pico-8 play session: hold ← + tap ❎, after a click and taps of 🅾, ❎, 🅾+❎, 🅾 in the second before t = 0

[t = 4 s] hold ← ~4s, tap ❎ ~7×
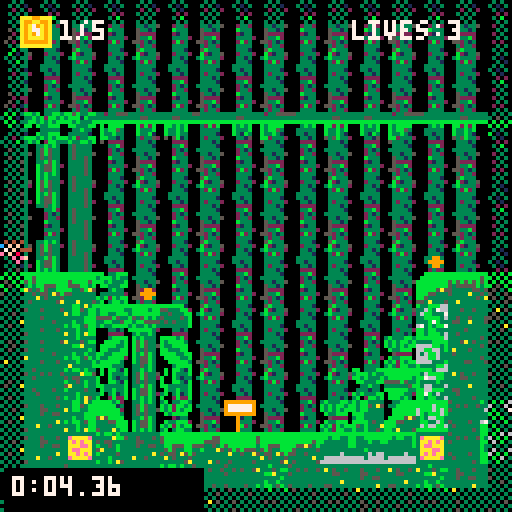
[t = 6 s] hold ← ~6s, tap ❎ ~10×
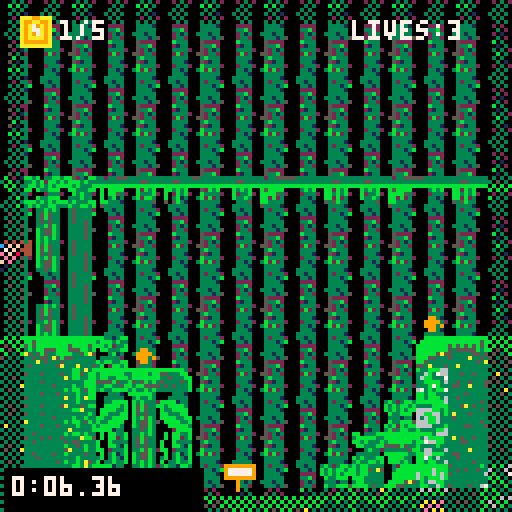

pico-8 cartridge
version 41
__lua__
function _init()

 if not save_data_loaded then
  cartdata("optic_forest_speedruns")
  save_data_loaded=true
 end

 game_state="splash"
 splash_timer=0

 enemies={}
 lasers={}
 coins={}
 particles={}
 spikes={}
 fires={}
 flowers={}
 water={}
 water2={}
 water3={}
 water4={}
 signs={}
sign_message=nil

music(0)

	
	
 player={
  sp=1,
  x=59,
  y=59,
  w=8,
  h=8,
  flp=false,
  dx=0,
  dy=0,
  max_dx=2,
  max_dy=3,
  acc=0.5,
  boost=4,
  anim=0,
  running=false,
  jumping=false,
  falling=false,
  sliding=false,
  landed=false,
  attacking=false,
  attack_timer=0
 }
 
 
cam_x=0
cam_y=0

 gravity=0.3
 friction=0.85

 spawn_x=59
 spawn_y=59

 map_start=0
 map_end=1000

 spawn_level_enemies()
 spawn_level_coins()
 spawn_level_spikes()
 spawn_level_fires()
 spawn_level_flower()
 spawn_level_water()
 spawn_level_signs()
 
 
	sign_message=nil
 total_coins=#coins

 win=false
 game_over=false
 coins_collected=0
 lives=3
 timer_init()

end

--========================
-- stopwatch
--========================
run_start=0
run_time=0
timer_running=false
time_saved=false
best_times={}
save_data_loaded=false
win_page=1

--========================
-- stopwatch
--========================

run_start=0
run_time=0
timer_running=false
time_saved=false
best_times={}
save_data_loaded=false


function timer_init()

 if best_times==nil then

  best_times={
   9999,
   9999,
   9999,
   9999,
   9999
  }

 end

 start_timer()

end

function start_timer()

 run_start=time()
 run_time=0
 timer_running=true
 time_saved=false

end
-->8
function _update()

 if game_state=="splash" then
  splash_timer+=1

  if splash_timer>150 or btnp(❎) then
   game_state="menu"
  end

  return
 end

 if game_state=="menu" then

  if btnp(❎) then
   start_timer()
   game_state="play"
  end

  return
 end

if win then

 if btnp(❎) then
  if win_page==1 then
   win_page=2
  else
   reload()
   _init()
   game_state="play"
  end
 end

 return
end
if game_over then

 if btnp(❎) then
  reload()
  _init()
  game_state="play"
 end

 return
end

 player_update()
 player_animate()
 particle_update()

 enemy_update()
 laser_update()

 coin_update()
 spike_update()
 fire_update()
 flowers_update()

 water_update()
 water2_update()
 water3_update()
 water4_update()

 sign_update()
 timer_update()

 --camera
 cam_x=player.x-64+player.w/2
 cam_y=player.y-64+player.h/2

 if cam_x<map_start then
  cam_x=map_start
 end

 if cam_x>map_end-128 then
  cam_x=map_end-128
 end

 camera(cam_x,cam_y)

end

--========================
-- enemy shoot(e)
--========================
function shoot(e)

 local speed=2

 if player.x<e.x then
  speed=-2
 else
  speed=2
 end
 
 if player.x<e.x then
 e.flp=true
else
 e.flp=false
end

 add(lasers,{
  x=e.x+4,
  y=e.y+4,
  dx=speed,
  spr=20
 })

end
--========================
-- enemy upate
--========================

function enemy_update()

 for e in all(enemies) do

  --distance to player
  local dist=abs(player.x-e.x)

  --only shoot if player is close
  if dist<160 then

   e.timer+=1

   if e.timer>30 then
    shoot(e)
    e.timer=0
    
   end

  else
   --reset timer while player is far away
   e.timer=0
  end

 end

end

--========================
-- laser upate
--========================

function laser_update()


 for l in all(lasers) do

  l.x += l.dx

  -- hit player
  if abs(player.x-l.x)<8
and abs(player.y-l.y)<8 then

 hurt_player()
 del(lasers,l)

end

  -- remove offscreen
  if l.x<0 or l.x>map_end then
   del(lasers,l)
  end

 end

end

--========================
-- sign update
--========================

function sign_update()

 --close message with ❎
 if sign_message then

  if btnp(❎) then
   sign_message=nil
  end

  return
 end

 for s in all(signs) do

  local close_x=abs(player.x-s.x)<12
  local close_y=abs(player.y-s.y)<12

  if close_x and close_y
  and btnp(❎) then
   sign_message=s.message
  end

 end

end
--========================
-- water animation and update
--========================

function add_water(x,y)

 add(water,{
  x=x,
  y=y,
  spr=24,
  timer=0
 })

end


function add_water2(x,y)

 add(water2,{
  x=x,
  y=y,
  spr=21,
  timer=0
 })

end


function add_water3(x,y)

 add(water3,{
  x=x,
  y=y,
  spr=38,
  timer=0
 })

end


function add_water4(x,y)

 add(water4,{
  x=x,
  y=y,
  spr=54,
  timer=0
 })

end
function water_update()

 for w in all(water) do
  w.timer+=1

  if w.timer>8 then
   w.timer=0
   w.spr+=1

   if w.spr>27 then
    w.spr=24
   end
  end
 end

end


function water2_update()

 for w in all(water2) do
  w.timer+=1

  if w.timer>8 then
   w.timer=0
   w.spr+=1

   if w.spr>23 then
    w.spr=21
   end
  end
 end

end


function water3_update()

 for w in all(water3) do
  w.timer+=1

  if w.timer>8 then
   w.timer=0
   w.spr+=1

   if w.spr>40 then
    w.spr=38
   end
  end
 end

end


function water4_update()

 for w in all(water4) do
  w.timer+=1

  if w.timer>8 then
   w.timer=0
   w.spr+=1

   if w.spr>56 then
    w.spr=54
   end
  end
 end

end
--========================
-- coins
--========================

function coin_update()

 for c in all(coins) do

  --animation
  c.timer+=1

  if c.timer>10 then
   c.timer=0

   if c.spr==10 then
    c.spr=11
   else
    c.spr=10
   end
  end

  --collection
  if abs(player.x-c.x)<8
  and abs(player.y-c.y)<8 then

   coins_collected+=1
   sfx(61)
   del(coins,c)

  end

 end

 --only win if the level originally had coins
 if #coins==0
 and total_coins>0 then
  stop_timer()
  save_run_time()
  win_page=1
  win=true
 end

end
--========================
-- fire animation/update
--========================

function fire_update()

 for f in all(fires) do

  f.timer+=1

  if f.timer>6 then

   f.timer=0

   if f.spr==48 then
    f.spr=49
   else
    f.spr=48
   end

  end

 end

end

--========================
-- flower animation/update
--========================

function flowers_update()

 for p in all(flowers) do

  p.timer+=1

  if p.timer>6 then

   p.timer=0

   if p.spr==33 then
    p.spr=34
   else
    p.spr=33
   end

  end

 end

end




--========================
-- spikes
--========================

function spike_update()

 for s in all(spikes) do

  if abs(player.x-s.x)<8
  and abs(player.y-s.y)<8 then

   hurt_player()
   break

  end

 end

end

function particle_update()

 --check both bottom corners of player
 local left_tile=mget(
  flr((player.x+1)/8),
  flr((player.y+8)/8)
 )

 local right_tile=mget(
  flr((player.x+6)/8),
  flr((player.y+8)/8)
 )

 local touching_water=
  left_tile==35
  or left_tile==36
  or right_tile==35
  or right_tile==36

 --splash while walking on water
 if touching_water
 and abs(player.dx)>0.2
 and rnd(1)<0.4 then

  spawn_water_splash()

 end

 --update particles
 for p in all(particles) do

  p.x+=p.dx
  p.y+=p.dy

  p.dy+=0.12
  p.life-=1

  if p.life<=0 then
   del(particles,p)
  end

 end

end

function start_timer()

 run_start=time()
 run_time=0
 timer_running=true
 time_saved=false

end


function timer_update()

 if timer_running then
  run_time=time()-run_start
 end

end


function stop_timer()

 if timer_running then
  run_time=time()-run_start
  timer_running=false
 end

end

function save_run_time()

 if time_saved then
  return
 end

 time_saved=true

 add(best_times,run_time)

 for i=1,#best_times do
  for j=i+1,#best_times do

   if best_times[j]<best_times[i] then

    local temp=best_times[i]
    best_times[i]=best_times[j]
    best_times[j]=temp

   end

  end
 end

 while #best_times>5 do
  deli(best_times,#best_times)
 end

end
-->8
--spawn/variables/functions


enemies={}
lasers={}
coins={}
spikes={}
fires={}
flowers={}
water={}
water2={}
water3={}
water4={}
hurt_player={}



function add_water(x,y)

 add(water,{
  x=x,
  y=y,
  spr=24,
  timer=0
 })

end


function add_water2(x,y)

 add(water2,{
  x=x,
  y=y,
  spr=21,
  timer=0
 })

end

function add_water3(x,y)

 add(water3,{
  x=x,
  y=y,
  spr=38,
  timer=0
 })

end

function add_water4(x,y)

 add(water4,{
  x=x,
  y=y,
  spr=54,
  timer=0
 })

end


function add_fire(x,y)

 add(fires,{
  x=x,
  y=y,
  spr=48,
  timer=0
 })

end


function add_coin(x,y)

 add(coins,{
  x=x,
  y=y,
  spr=10,
  anim=0,
  timer=0
 })

end


function add_spike(x,y)

 add(spikes,{
  x=x,
  y=y,
  w=8,
  h=8,
  spr=32
 })

end

function add_flowers(x,y)

 add(flowers,{
  x=x,
  y=y,
  spr=33,
  timer=0
 })

end

--========================
-- player damage
--========================

function hurt_player()

 lives-=1
 sfx(60) --optional hurt sound

 player.x=spawn_x
 player.y=spawn_y
 player.dx=0
 player.dy=0

 --remove existing lasers
 lasers={}

 if lives<=0 then
  game_over=true
 end

end

--========================
-- MAP OBJECT SPAWNING
--========================

function add_sign(x,y,message)

 add(signs,{
  x=x,
  y=y,
  spr=60,
  message=message
 })

end

function spawn_level_signs()

 for y=0,63 do
  for x=0,127 do

   local tile=mget(x,y)

   if tile==47 then

    add(signs,{
     x=x*8,
     y=y*8,
     spr=47,
     message="welcome to the forest.\nlocate your light remanent \nand avoid the ai buzzers!"
    })

    mset(x,y,0)

   elseif tile==63 then

    add(signs,{
     x=x*8,
     y=y*8,
     spr=63,
     message="welcome to the hideout.\nenojy the visuals."
    })

    mset(x,y,0)

   end

  end
 end

end
function spawn_level_coins()

 for x=0,127 do
  for y=0,63 do

   if mget(x,y)==10 then

    add_coin(x*8,y*8)
    mset(x,y,0)

   end

  end
 end

end



function spawn_level_fires()

 for x=0,127 do
  for y=0,63 do

   if mget(x,y)==48 then

    add_fire(x*8,y*8)
    mset(x,y,0)

   end

  end
 end

end

function spawn_level_flower()

 for x=0,127 do
  for y=0,63 do

   if mget(x,y)==33 then
    add_flowers(x*8,y*8)
    mset(x,y,33)
   end

  end
 end

end

function spawn_level_water()

 for x=0,127 do
  for y=0,63 do

   local tile=mget(x,y)

   if tile==24 then
    add_water(x*8,y*8)
    mset(x,y,0)

   elseif tile==21 then
    add_water2(x*8,y*8)
    mset(x,y,0)

   elseif tile==38 then
    add_water3(x*8,y*8)
    mset(x,y,0)

   elseif tile==54 then
    add_water4(x*8,y*8)
    mset(x,y,0)
   end

  end
 end

end
function spawn_level_spikes()

 for x=0,127 do
  for y=0,63 do

   if mget(x,y)==32 then

    add_spike(x*8,y*8)
    mset(x,y,0)

   end

  end
 end

end
function spawn_level_enemies()

 for x=0,127 do
  for y=0,63 do
   if mget(x,y)==16 then
    spawn_enemy(x*8,y*8)
    mset(x,y,0)
   end
  end
 end

end

--========================
-- ENEMY
--========================

function spawn_enemy(x,y)

 add(enemies,{
  x=x,
  y=y,
  w=8,
  h=8,
  dx=.4,
  dy=0,
  flp=false,
  hp=2,
  state="walk",
  timer=0,
  spr=16,
  anim=0,
  anim_timer=0
 })

end

--========================
-- water splash particles
--========================

function spawn_water_splash()

 for i=1,3 do

  add(particles,{
   x=player.x+4+rnd(6)-3,
   y=player.y+7,
   dx=rnd(1.5)-0.75,
   dy=-rnd(1.5)-0.5,
   life=8+rnd(8),
   col=12
  })

 end

end
-->8
-- player
--========================


function player_update()

 --physics
 player.dy+=gravity
 player.dx*=friction


 --controls
 if btn(⬅️) then

  player.dx-=player.acc
  player.running=true
  player.flp=true

 elseif btn(➡️) then

  player.dx+=player.acc
  player.running=true
  player.flp=false

 end


 --slide
 if player.running
 and not btn(⬅️)
 and not btn(➡️)
 and not player.falling
 and not player.jumping then

  player.running=false
  player.sliding=true

 else

  player.sliding=false

 end



 --jump
 if btnp(❎) and player.landed then

  player.dy-=player.boost
  player.landed=false
  sfx(63)

 end
 



 --vertical collision
 if player.dy>0 then

  player.falling=true
  player.landed=false
  player.jumping=false


  if collide_map(player,"down",0) then

   player.landed=true
   player.falling=false
   player.dy=0
   player.y=flr(player.y/8)*8

  end


 elseif player.dy<0 then

  player.jumping=true


  if collide_map(player,"up",1) then
   player.dy=0
  end

 end



 --horizontal collision
 if player.dx<0 then

  if collide_map(player,"left",1) then
   player.dx=0
  end


 elseif player.dx>0 then

  if collide_map(player,"right",1) then
   player.dx=0
  end

 end



 --stop sliding
 if player.sliding
 and abs(player.dx)<0.2 then

  player.dx=0
  player.sliding=false

 end



 --movement
 player.x+=player.dx
 player.y+=player.dy



 --map limits
 if player.x<map_start then
  player.x=map_start
 end


 if player.x>map_end-player.w then
  player.x=map_end-player.w
 end




 --attack
 if btnp(5) then

  player.attacking=true
  player.attack_timer=6

 end



 if player.attacking then

  player.attack_timer-=1


  if player.attack_timer<=0 then
   player.attacking=false
  end



  local hitx


  if player.flp then
   hitx=player.x-8
  else
   hitx=player.x+8
  end



  for e in all(enemies) do


   if abs(hitx-e.x)<8
   and abs(player.y-e.y)<8 then


    e.hp-=1


    if e.hp<=0 then

     del(enemies,e)
     break

    end

   end


  end


 end

end




function player_animate()


 if player.jumping then

  player.sp=7


 elseif player.falling then

  player.sp=8


 elseif player.sliding then

  player.sp=9


 elseif player.running then


  if time()-player.anim>0.1 then

   player.anim=time()
   player.sp+=1


   if player.sp>6 then
    player.sp=3
   end

  end



 else


  if time()-player.anim>0.3 then

   player.anim=time()
   player.sp+=1


   if player.sp>2 then
    player.sp=1
   end

  end


 end


end
-->8
-- draw
 --========================

function _draw()

 if game_state=="splash" then
  draw_splash()
  return
 end

 if game_state=="menu" then
  draw_main_menu()
  return
 end

 if win then
  draw_win()
  return
 end

 if game_over then
  draw_game_over()
  return
 end

 cls(0)
 --========================
 -- background trees
 --========================

 camera(cam_x*0.3,cam_y*0.2)

 for y=-64,512,16 do
  for x=-64,2048,16 do
   spr(43,x,y,2,2)
  end
 end

 camera(cam_x*0.2,cam_y*0.1)

 for y=-64,512,16 do
  for x=-64,2048,16 do
   spr(44,x,y-8)
   spr(60,x,y)
  end
 end

 --main game camera
 camera(cam_x,cam_y)

 map()
 
 draw_particles()

 draw_coins()
 draw_spikes()
 draw_fires()
 draw_flowers()
 draw_enemies()

 draw_water()
 draw_water2()
 draw_water3()
 draw_water4()

 draw_lasers()
 draw_signs()

 spr(
  player.sp,
  player.x,
  player.y,
  1,
  1,
  player.flp
 )
 
	draw_vignette()
	
 --screen hud
 camera()
spr(10,5,4)

print(
 coins_collected.."/"..total_coins,
 15,
 5,
 7
)

print("lives:"..lives,88,5,7)

 draw_timer()
 draw_sign_message()

end


function draw_win()

 camera()
 cls(0)

 if win_page==1 then
  draw_win_story()
 else
  draw_leaderboard()
 end

end

--========================
-- vignette
--========================

function draw_vignette()

camera()

 fillp(▒)

 rectfill(0,0,127,5,0)
 rectfill(0,122,127,127,0)
 rectfill(0,0,5,127,0)
 rectfill(122,0,127,127,0)

 fillp()

end
--========================
-- draw water
--========================

function draw_water()

 for w in all(water) do
  spr(w.spr,w.x,w.y)
 end

end


function draw_water2()

 for w in all(water2) do
  spr(w.spr,w.x,w.y)
 end

end


function draw_water3()

 for w in all(water3) do
  spr(w.spr,w.x,w.y)
 end

end


function draw_water4()

 for w in all(water4) do
  spr(w.spr,w.x,w.y)
 end

end


--========================
-- draw lanterns
--========================

function draw_coins()

 for c in all(coins) do

  spr(
   c.spr,
   c.x,
   c.y
  )

 end

end


--========================
-- draw signs
--========================

function draw_signs()

 for s in all(signs) do

  spr(s.spr,s.x,s.y)

  if abs(player.x-s.x)<12
  and abs(player.y-s.y)<12
  and not sign_message then

   print("press 'x'",s.x-10,s.y-7,7)

  end

 end

end
function draw_sign_message()

 if not sign_message then
  return
 end

 --screen camera
 camera()

 rectfill(
  5,
  88,
  122,
  122,
  0
 )

 rect(
  5,
  88,
  122,
  122,
  7
 )

 print(
  sign_message,
  10,
  94,
  7
 )

 print(
  "press ❎ to close",
  35,
  114,
  6
 )

end

--========================
-- draw particals
--========================

function draw_particles()

 for p in all(particles) do

  if p.life>6 then
   circfill(p.x,p.y,1,p.col)
  else
   pset(p.x,p.y,p.col)
  end

 end

end
--========================
-- draw spikes
--========================

function draw_spikes()

 for s in all(spikes) do

  spr(
   s.spr,
   s.x,
   s.y
  )

 end

end


--========================
-- draw fire
--========================

function draw_fires()

 for f in all(fires) do

  spr(
   f.spr,
   f.x,
   f.y
  )

 end

end

--========================
-- draw flwoer
--========================

function draw_flowers()

 for p in all(flowers) do

  spr(
   p.spr,
   p.x,
   p.y
  )

 end

end


--========================
-- draw enemies
--========================

function draw_enemies()

 for e in all(enemies) do

  spr(
   e.spr,
   e.x,
   e.y,
   1,
   1,
   e.flp
  )

 end

end


--========================
-- draw lasers
--========================

function draw_lasers()

 for l in all(lasers) do

  spr(
   l.spr,
   l.x,
   l.y
  )

 end

end

--========================
-- main menu
--========================

--========================
-- opticbox productions splash
--========================
function draw_splash()

 camera()
 cls(0)

 --small light particles
 for i=1,12 do
  local x=(i*23+splash_timer) % 128
  local y=(i*37) % 128
  pset(x,y,5)
 end

 --logo reveal
 if splash_timer>20 then
  print("0PTICBOX",48,48,7)
 end

 if splash_timer>45 then
  line(27,59,100,59,10)
  print("productions",42,65,10)
 end

 if splash_timer>90 then
  print("presents",47,87,6)
 end

 --brief white flash before title
 if splash_timer>140 then
  fillp(▒)
  rectfill(0,0,127,127,7)
  fillp()
 end

end

function draw_main_menu()

 camera()

 cls(0)

 print("inner light",42,35,7)

 spr(10,60,52)

 print("press ❎ to start",31,75,6)

end

--========================
-- draw win screen
--========================

function draw_win()

 camera()
 cls(0)

 if win_page==1 then
  draw_win_story()
 else
  draw_leaderboard()
 end

end

--========================
-- draw game over screen
--========================

function draw_game_over()

 camera()
 cls(0)

 print("the darkness returns",24,45,8)
 print("all lives lost",38,62,7)
 print("press ❎ to try again",22,88,6)

end



function draw_timer()

 camera()

 rectfill(1,117,50,127,0)
print(format_time(run_time),3,119,7)

end

function pad_number(n)

 n=flr(n)

 if n<10 then
  return "0"..n
 end

 return n

end


function format_time(seconds)

 local minutes=flr(seconds/60)
 local whole_seconds=flr(seconds)%60
 local hundredths=flr(seconds*100)%100

 return minutes..
 ":"..
 pad_number(whole_seconds)..
 "."..
 pad_number(hundredths)

end
-->8
-- collision
--========================

function collide_map(obj,aim,flag)

 local x=obj.x
 local y=obj.y
 local w=obj.w
 local h=obj.h

 local x1
 local y1
 local x2
 local y2

 if aim=="left" then

  x1=flr((x-1)/8)
  y1=flr(y/8)
  x2=x1
  y2=flr((y+h-1)/8)

 elseif aim=="right" then

  x1=flr((x+w)/8)
  y1=flr(y/8)
  x2=x1
  y2=flr((y+h-1)/8)

 elseif aim=="up" then

  x1=flr(x/8)
  y1=flr((y-1)/8)
  x2=flr((x+w-1)/8)
  y2=y1

 elseif aim=="down" then

  x1=flr(x/8)
  y1=flr((y+h)/8)
  x2=flr((x+w-1)/8)
  y2=y1

 end

 if fget(mget(x1,y1),flag)
 or fget(mget(x1,y2),flag)
 or fget(mget(x2,y1),flag)
 or fget(mget(x2,y2),flag) then
  return true
 end

 return false

end

--========================
-- win story page
--========================
function draw_win_story()

 print("inner light restored",28,28,10)
 print("every lantern has been lit",12,52,7)
 print("the darkness fades away...",14,72,11)
 print("your time: "..format_time(run_time),24,92,7)
 print("press ❎ for best times",18,116,6)

end

--========================
-- leaderboard page
--========================
function draw_leaderboard()

 print("best times",44,10,10)

 for i=1,5 do
  local score=best_times[i]
  local y=24+(i-1)*15

  if score and score<9999 then
   print(i..". "..format_time(score),38,y,7)
  else
   print(i..". --:--.--",38,y,5)
  end
 end

 print("your run: "..format_time(run_time),27,104,11)
 print("press ❎ to run again",20,118,6)

end
__gfx__
00000000004444440044444400444444004444440044444400444444004444444044444400000000aaa99aaa999aa9996b333666bbbbbbbbb33bbb66bbbbbbbb
00000000004f7c7c044f7c7c004fff7c004fff7c004fff7c004fff7c004fff7c444fff7c04444440a99aa99a9aa99aa96b333336b33bbbbb336b3766bbbb6bbb
00700700444f7c7c044f7c7c004fff7c444fff7c404fff7c044fff7c044fff7c444fff7c44f7c7c0a9a79a9a9a9a79a9bbbbbbbbb333b33b36bb33376bbb6b6b
000770000448ffff4448ffff0448fffe0048fffe0448fffe0048fffe0448fffe4448fffe44f7c7c0a9a77a9a9a9779a900b0b0b0b333333333bbbb366b3bbb6b
000770000000ee000000ee000feee0000feee0000feee0000feee00044eee4000000eee0448ff5f0a9a97a9a9a97a9a900b000b0333b3333333b7b333b366bb3
00700700000eeee0000eeee0000ee000000ee000000ee000000ee0000f0ee0000000eeef444eeeefa9aaaa9a9a9999a900b00b0033336366673b3bb73bb336b3
0000000000f0110f00f0110f01105000001500000550100000510000005100000000051000f0eedda999999a9aaaaaa90000005066636666bb3bb33336b66bb6
00000000000100100001001000005000001500000000100000510000051000000000005100000eedaaaaaaaa999999990000000066666666bb3bbb36bbbbbbbb
0000000000000000000000000000000000000000c7cccc7ccccccccccccccccccccccccccccccccccccccccccccccccc66366666bbbbbbbbbbbb3666bbbbbbb6
5500005550000005500000000000000000000000ccc7ccccccc7ccc7cccccc7cccccccc7cc7ccc77cc7cc7ccc7cccc7c6bb333b6bb3bb33bb36bbbb33333bbbb
7077770775077057500770070000000000000000cccccccccccccccc77cccc77cccccccccc7cccc7ccccccccccccccccbbb33bbbb333333bbb766bb36666bb3b
70788707707887077078870700000000888888887cc77cc77ccccccc77cccc7c7cccccc7c77cccc7cc7ccccccccccc770b0b3bb03333333bb3333b3366bb663b
77788777777887777778877700000000aaaaaaaa77777cc7777cc7c77cccc7777cc777cc7cc7ccc77cccccccccccccc70b0bb50033333333b3663336636bb633
7077770700777700007777000000000088888888777777777c7cc7c7777cccc7c777777c7cc77cc77777c7777cccc7770b00b00033333633bb66bbb3666bb633
77777777000000000000000000000000000000007777777c777777777c777c77c7777777777cc777777777777c777c770bb0000036666666bb7b36336666333b
0000000000000000000000000000000000000000777c777c7777777777777777c77777cc7777777777777777777777770500000066666666bb3bb336b3333bb6
000000000000000000000000cccccccccccccccc04000040cccccccccccccccccccccccc66566666000000000031215500023320000000005555555599999999
070007000000000000000000cc77cccccccccc7c04400440c7ccc7ccccccc7ccccccc7cc333666560000000000512150000b3330000000005000004597777779
0760076000000000000000003cc77777cccc777c44444494c7ccc7ccc7ccccccc7cccccc33335666000000000055135000021330000000005440044597777779
0760076000000000000990003cccccccc7777cc34bb44bb4c7ccccccc7cccccccccccc7c66366636000000000055525000033332000000005444444599999999
0760076000009900009999003333c77ccccccc334b0440b4c7ccccccc7cccccccccccc7c6665663500000000055552500002b230000000005bb44bb500090000
076007700009999000999300333333333333333344444444c7ccc7ccc7cccccccccccc7c55666336000000000035513000033330000000005b1441b500090000
7777077000009900000993003333333333333333044004f4ccccc7cccccccccccc7ccccc66655366000000000055151000033310000000005b1441b500090000
77777777000030000000030033333333333333330044e444cccccccccccccccccccccccc663333650000000000b5355500023332000000005555555500090000
8000008009000900011111100000bbbbbbbb0000a088880acccccccccccccccccccccccc665566566665366603b11220000331300000000033333333a1131113
00900000000000080117878000bbbb3bb3bbbb00008aa800cccccc7ccc7ccccccc7ccccc33633336666536660031322000033310000000003dddddd31777777a
0008800980088000011787800bbbb33bb33bbbb00088880accc7cc7ccccccc7ccccccc7c336333bbb56636330033221000333330000000003d6666d337777771
0088880000899800111ffff00bb333bbbb333bb0a0044000ccc7cccccccccc7cc7cccccc36653bb6b66333330033222000331330000000003d7777d311a1311a
08899880089aa98001012000bb33bbbbbbbb33bb000ff000cccccccccccccc7cc7cccccc33333b66b33b33330033322b00033130000000003d6666d300010000
089aa980089aa98000211200b33bbbb00bbbb33b00044000cccccccccccccc7cc7cccccc33336666b63333330033122000022220000000003dddddd300010000
4544454445455544020120203bbbbb0000bbbbb3000ff000c7ccccccccccccccccccc7cc56333555333333360033323000033b20000000003d0d00d3000a0000
545454455454544500100100bbbb00000000bbbb00044000cccccccccccccccccccccccc56666333666666650333333000023130000000003333333300030000
bbbbbbbbbbbbbbbbbbbbbbbbbbbbbbbbbbbbbbbbbbbbbbbb00bbbbbbbbbbbb0033333333000000000000bbbbbbbb000000000000033535303333333300000000
5bbbbbbbbbbbb55bbbbbbbbbbbbbbbbbbbbbbbbbbbbbbbbb0bbbbbbbbbbbbbb03333333300000000000bbbbbbbbbb00000000000035355303335533300000000
5bbbbbbbbbb5555bbbbbbbbbbbbbbb5b5b5b5b5bb5bbbb5bbbbbbbbbbbbbbbbbbbb353330000000000bbbbbbbbbbbb000000000003535330bbbbbbbb00000000
3bb555bb5553353b5bbbbbbbbb55a53b5355555bb555bb3bbbbbbbbbbbbbbbbbbbbbb5330000000000bbbbbbbbbbbb00000000000353553000b0b0b000000000
35b533bb33b333a535b5b555b533333553333355bb335ba5bbbbb5a55a5bbbbb0bbbb53a000000000bbbb5a55a5bbbb0000000000333553000b000b000000000
53553a5b533333333a33533a5533533353333a3355333333bbb5533333355bbb00bbbbb30000000bbbb5533333355bbbb00000000533355000b00b0000000000
3a3533353333333333333333333333a33333333533333333bb533333333335bb0000bbbb000000bbbbb3333333333bbbbb000000035335300000005000000000
3333335a3333a353353333353533333533a33333333a3335553a33355333a35500000bbbbbbbbbbbbb3a33355333a3bbbbbbbbbb035335300000000000000000
33333333333333333333333333333333333333333333333353333333bbbbbbbb0b0b000353333333bb3bbb33333bbb5b3333333b033533503333333300000000
3a353353335333533335a35333533335333533533335a35333535335abbbb3bb030b000b33535335333b33a5333abbbb3333333b033535303335533300000000
33355333335533333333333333333333333333333335333353333333bbbb533bb00b00005333333333bb333333333b53333333bb03333350bbbbbbbb00000000
33333333335335533a33353333533333335335333555553333333333bbb3353bb00b000033333333b3bbbb33b5333bbab33333bb033335300bb0b0b000000000
33333a3333333333353333333333353335533a33353353333333333303bb3333b00b000033333333a33b3bb3333335b35a5b33bb033535300b00b0b000000000
35533333333333a3333333333333333333333333333333a35333353300b3333ab00bb00053333533333b3bb3553355bb33333bb0053335300b00b00000000000
335333333a33533333335533335333533333533333a3553335333333000033330000300035333333bb3bb33a53a355bb33bbbbb0033353500505b00000000000
33333353333333333333333333333333335333333333333333333353000003330000000033333353bb3bbb53b333bbbbbbbbab00033353300000000000000000
bbbbbbbbbbbbbbbbbbbbbbbbbbbbbbbb3335553333335333bbbbb5b5bbbbbb00bb0000bb0b0bb00bb3bb333333bb3a3b3b000bb3053335305533333300000000
bbbbbbbb3bbbbbb33bbbb3bbbbbbbbbb55333335553333355555555555333bb03bbb0b330b0b000bb3bb53a533bb53bbb3b0bb3b035535303333333300000000
3bbbbbb33bb33bbb3bbbbbbb333bbbb3335333333333333335555533335333bbbb3b033bb00b0003b3bb3333a3bb33bbb3b0b3bb03353350bbbbbbbb00000000
5555b5335555b533b535b3b3555b55335333335355353355553555535333353b0bb333bbb00bb00bbbb3333333333bbb0b30bbb0035535300000b0b000000000
3333335b33bb335bb3bb5555335555553335353535355353353353553535333b0003b000bb00300b3bb3333333b33bbb00000000033533500000000000000000
bbbbbb333b33bbbb3b33b3b33333333333353333333533333335333b3333333b033303000b00b00bbbbb3533b3bb35bb0b30bbb0053355300000000000000000
0bbbb33000000000bbbbbb300000000005555550000000000555555000000000b3b003bb3b00b00bb53b333a333b33bbb3b0b3bb035335300000000000000000
0bbb3b300000000003b33b3000000000033333300000000003333330000000003b00bb3bb000b00bb33b3353a33b3abb3b00bb33053335300000000000000000
0b3b3330033b3b30033b3b3000bbbbbb03533330333333330353553000b0b00b0b00b00bbb00bb0bb3bb3b33333b333333333333053333503323355500000000
0b5b5330035b53300b5333300bb33355035333303eaaaae30353353000b0300b0b000b0303b00b0b3333abb5a33353bb3eaaaae3035535303333333300000000
0b5b5330035b53300b333330bb333533035333303aaeaea3035333300030003b0b000b0b0bb00b0b5355333333bba3333aeaeaa303353330bbbbbbbb00000000
0b5353300353533003b33330b3533335035335303aeeaaa3035333300000000b03000b0b0b000b03b3353b33333333b33aaaeea3033333300b0bbbb000000000
0b3b5b30033b5b3003b3b330b3335353033335303aaaeea303533550000000030b00b00b0b00bb0b5a333b3333b33b333aeeaaa3033533300b0bb50000000000
0b355b300b355b3003333330b3333333033335303aeaeaa303533550000000000b00b00b0b00b00bb3333533b3bb35b33aaeaea3053335300b00b00000000000
0b355b300b355b300335333000000000033335303eaaaae303335550000000000b00b00b0b00bbbb333b3333333b333b3eaaaae3035335300bb0000000000000
03353b300b3b3b30033b333000000000033335303333333303355530000000000b0b300b0b000b0bb33b3a533a33333b33333333053333500500000000000000
__gff__
0000000000000000000000000303030300000000000000000000000003030303030000030300000000030000000000000000000303000000000101000000000003030303030303030000030300010300030303000303000000030303030103000101010101010101030003030301030000000001000000000000030300010300
0000000000000000000000000000000000000000000000000000000000000000000000000000000000000000000000000000000000000000000000000000000000000000000000000000000000000000000000000000000000000000000000000000000000000000000000000000000000000000000000000000000000000000
__map__
686c687e4e5e6e4e7e6e5e4e7e6e5e4e69794e5e5e336c6c6c6c6c6c4e5e585e6e7e5e4e770000000000000000000000000000000000000000000000000000000000000000000000000000000000000000007b000000000000000000000000000000000000000000000d0c1c0c1c1d000000000000003b000000000000002b2c
7471740000000000000000000000000058690000693468686868686c0000001000000000000000000000000000000000000000000000000000000000000000000000000000000000000000000000000000005a3b2c3c3b2b003c002c000000000000000000000000000e000000000f000000000000002b000000000000003b2b
74707400000000000000000000000000007700005833685a5b68686c340000000000000000000000000000000000000f1e0d0f1f1e0e0f1f1d0f0e1e1f0d0f1e1f1d0d0e620e0000000000000000000000007a3b2c3c3b2b003c002c000000000000000000000000001e322121011f000000000000003b000000000000003b2c
740a7400000000000000000000000000000000000034687a6b68686c414243444547000000000000000000000000000f0c5800000000000000000000000000000000001e5b0f0000000000000000000000005b3b2c3c3b2b003c002c00000000000000000000000000404142434445000000000000002b000000000000002b3c
74717400000000000000000000210000000000000033795a7b79787978704e6e5878000000000000000000000000000f000000000000000000000000000000000000000f6b1e0000000000000000000000005b3b2c3c3b2b003c002c00000000000000000000000000000000000000000000000000003b000000000000003b2c
45404568210000000000000000464440424700000077586a5a7869776972000000000000000000000000000000000077000000000000000000000000000000000000001e7a1f0000000000000000000000005a3b2c3c3b2b003c002c00000000000000000000000000000000000000000000000000002b000000000000002b3c
50536b616267000000000000000e5455555500000000007a7b7758007772000000000000007362636700000000000000000000333400000000000000000000000000000e7b0f0000000000000000000000006b3b2c3c3b2b003c002c00000000000000000000000000000000000000000000000000003b000000000000003b2c
51537b3370340000000000006c1f5256505100000000007b6b00000000710000000000000033703400000000000000000000331d0d34000000000000000000000000000f6b0e0000000000332134000000007b3b2c3c3b2b003c003b00000000000000000000000000000000000000000000000000002b000000000000002b3c
54567a697169000000000068601e50530c5800000000006b6a000000007200000000000000007400000000000000000000331e0e0f1e340000000000210000000000001f5b0f00000000337b7b7b340000005a3b2c3c3b2b003c003b00000000000000000000000000000000000000000000000000003b000000000000003b2c
50516b4b716c002f00006c6a4a0f560e263600000000007b7a000000007100000000000000007200000000000000000000460d0f1e0f4700000000330d3400000000001e5a1f0000337b7b1f1f1f7b7b34006b3b2c3c3b2b003c003b00000000000000000000000000000000000000000000000000002b000000000000002b3c
50517c7a5140414240431d0d1d75561e362600000000005a5b0000000070000000000000000070636061626700000000000e0c691c791e000000001e1f0d00000000000e6a1e00000f7b0f297c390f7b1f00003b2c3c3b2b003c003b00000000000000000000000000000000000000000000000000003b000000000000003b2c
5e505653537a59597b565051507b51530e3600000000007a7b0000000072000000000000000071337134723400000000001e007900000e0000006c0e2e0e68000000000f7a0e00001f0e1e753e753a1e0f00003b2c3c3b2b003c003b00000000000000000000000000000000000000000000000000002b000000000000002b3c
555153565253525356545651505653546b26000000000069690000000071000000000000000072007000720000000000000e000a00001c0000001d29393a0f000000001e7b0f000021790f397c1f1f792100003b2c3c3b2b003c003b00000000004200000042000000000042000000000000004244474c002100000000003b3c
565656535353535353565653567518151815000000002179790000000070000000000000000074007000720000000000001e000e0000000030000f290c391f000021000e6b0f494a41424242424242424242424242423b2b003c003b00004200000000000000000000000000000000000000002c3b1d0d1d0d00000000002b3c
5352515052515252555250545426232423244b00004a4540414243454445404142470000004644444044724441444700005a421d0d1d0d4143454441404244434241424041434259595959595959595959595959595942424242424200000000000000000000000000210000000064000000002c3b0e36260f00000000001e00
5355565352515654565056565236545342434423245456565252565656565656565b0000006a26365e79727778585b00006a0c0c0e1f0f5959595959565656565959595959595959595959595959595959595959595959595959595900000000640000000000000000640000000000000000002c3b1e26361f00000000000e00
5650535656565656565154545326535153525356565452525254565654525256526b0000007a36260069720077006b00737a00001e0e595959595956565656565959595959595959595959595959595959595959595959595959595900000000000000000064000000000000000000000000002c391f36263a00000000001e00
4850505050505656565656535c3653547e545254562e525656527e52545654546b6b0000005a260a0077720000007b00005a00001f5959565959565656565656595959595959595959595959595959595959595959595959595959592020202020202020202020202020202020202020202020201f0e26363900000000000e00
0077790000000000007758000026545655565456565556525251565454545656546b0000007b36260000720000007a00007800000f5959565959565656565656595959595959595959595959595959595959595959595959595959595a5a5a5a5a5a5a5a5a5a5a5a5a5a5a5a5a5a5a5a5a5a0e1d0f1e36260e00000000000f00
00005800000000000000000000364e5e7e4e485556545652565656565656565656790000005741444345444340006a67007700211e595956595659565656565659595959595959595959595959595959595959595959595959595959595959595959595959595959595959595959595959590f26362636150e000000006c6c2e
007363606700000000000000002600000000004e58777758000000580000775869690000000026360000000000005a000010001f0e595956565656565656565659595959595959595959595959595959595959595959595959595959595959595959595959595959595959595959595959591f36260f0e0e0e00000000686c59
0000337200000000000000000036000000000000000000000000000000000000007900000000362600000000005e00000000490f5959595656565656565656565959595959595959595959595959595959595959595959595959595959595959595959595959595959590f1f1e0d0f1e1f0e3926361e1c0c6900000000685959
00000072636267000000100000260000000000000000000000000000000000000058000000002636000000000000000046451f0e5959595656565656565656565959595959595959595959595959595959595959595959595959595959595959595959595959595959590e0c001c000c001c70362671000077000000006c5959
000a007600713400000000000036000000000000000000000000002100000000000000000000362600000000000000006b5959595959595656565656565656565959595959595959595959595959595959595959595959595959595959595959595959595959595959590f00002125210000702636710000000000006c685959
00000074217100000000000000260000000000000000004a454443424140424344474c000000263600210000000000496a5959595959595656565656565656565959595959595959595959595959595959595959595959595959595959595959595959595959595959590e213533293435217015187121323000003f686c5959
0000404142434400000041000036404142430000000000697700000000000077487541404142434445404245444342415a59595959595656565656565656565659595959595959595959595959595959595959595959595959595959595959595959595959595959595955454041444543417523247c41424542434442405959
000000000000000000000000002669587979000000000058000000000000000000485c780000263600000000000000000e5959595959565656565656565656565959595959595959595959595959595959595959595959595959595959595959595959595959595959595959595559595559597c755959595559595959555959
000000000000000000000000003669004a4042470000000000000000000000000000007700003626000000000000000f1e59595959565656565656565656565659595959595959595959595959595959595959595959595959595959595959595959595959595959595959595959595959595959595959595959595959595959
202040414243440000000000001546595059556b000000000000000000000000000a000000002636000000001000000e1f0d2e5959565656565656565656565659595959595959595959595959595959595959595959595959595959595959594545454545454545454545454545454545454545454545454545454545454545
404155565152564540202020204059595950597b00000021000000000000000000000000210015180000000000001e0f1e1f1e5959565656565656565959595959595959595959595959595959595959595959595959595959595959595959595959595959595959590000000045000000000000000000000000000000000000
55595950595950596b434442415a5955595959754041424445434241404720202020204640424344454341404342404143451e5959595959565659595959595959595959595959595959595959595959595959595959595959595959595959595959595959595959590000000000000000000000000000000000000000000000
5952595952555959595952595059595959525459595959595954595959754041424344755952595959595954565656565656565959595959595959595959595959595959595959595959595959595959595959595959595959595959595959595959595959595959590000000000000000000000000000000000000000000000
